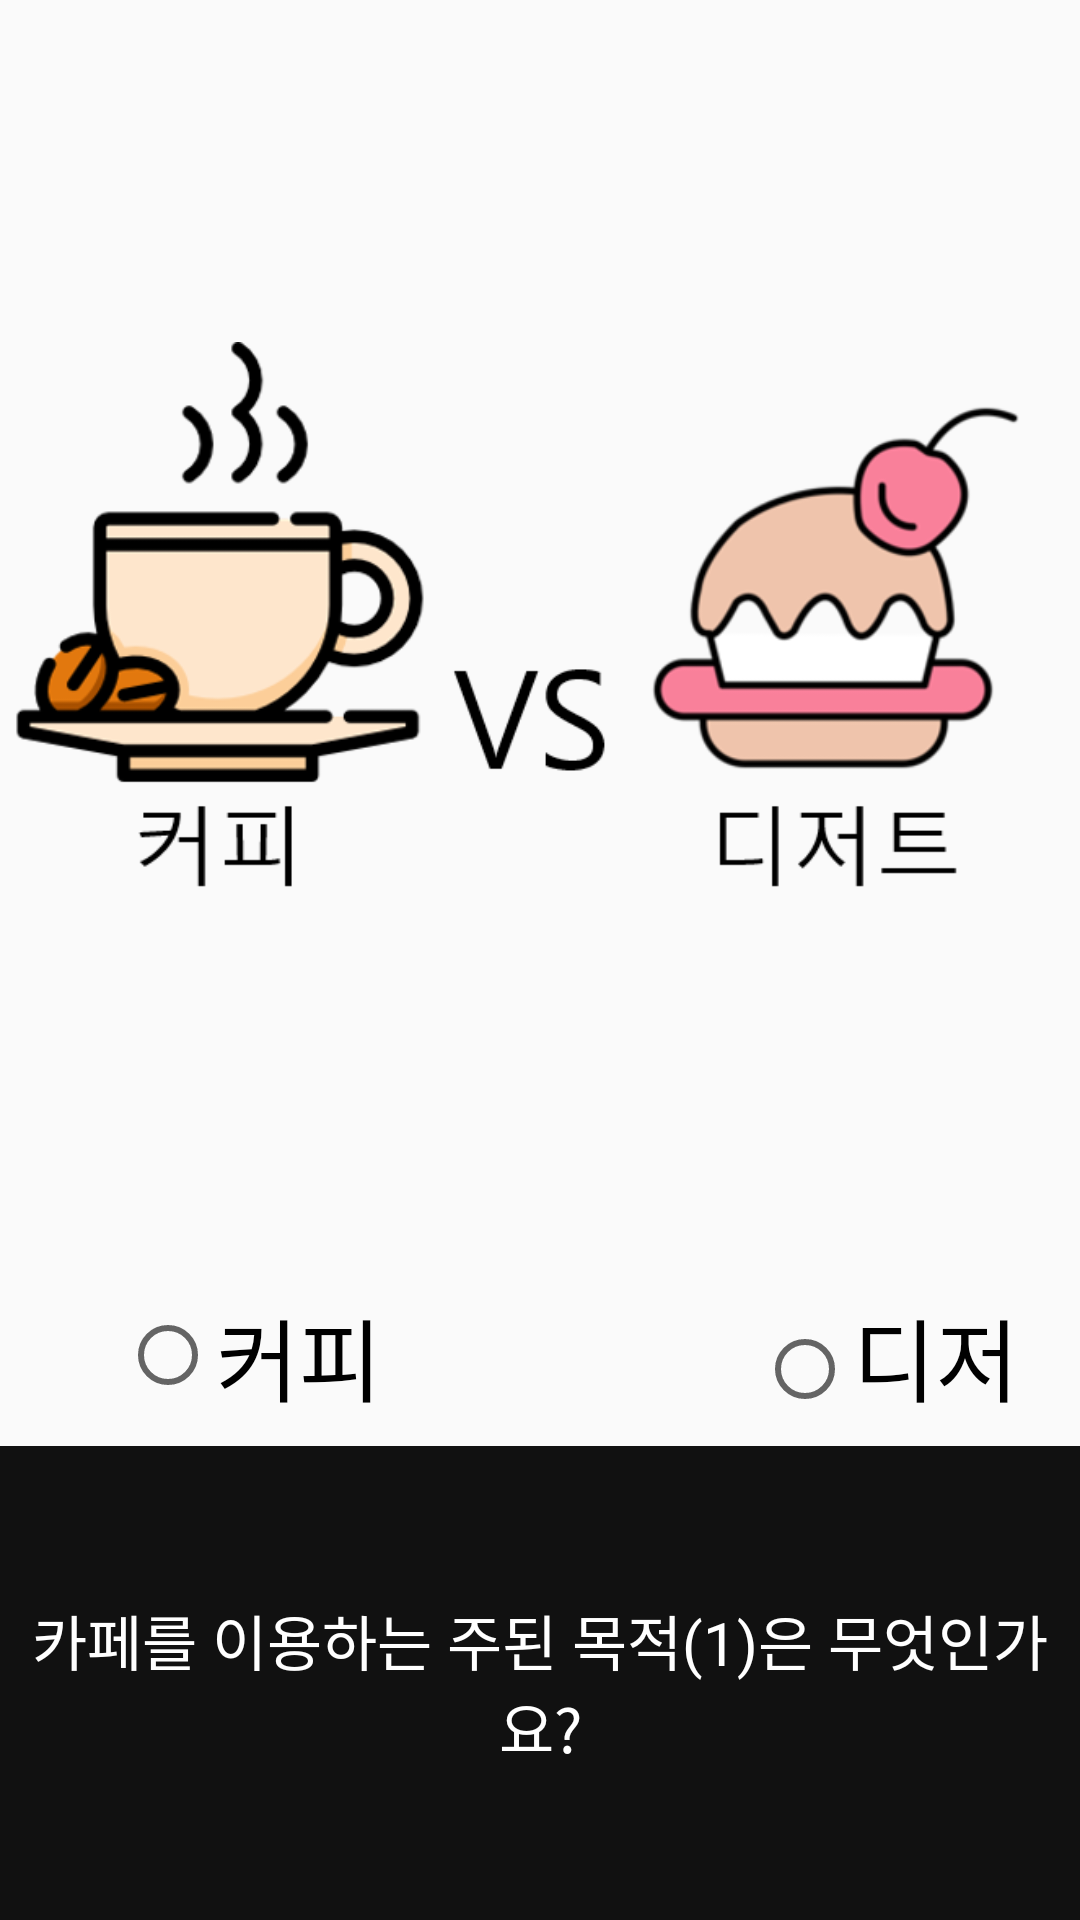

Android layout source for this screen:
<!-- AndroidManifest.xml: application theme Theme.CAFEIN_APP -->
<!-- res/layout/survey_fragment2.xml -->
<?xml version="1.0" encoding="utf-8"?>
<FrameLayout xmlns:android="http://schemas.android.com/apk/res/android"
    android:layout_width="match_parent"
    android:layout_height="match_parent">

    <LinearLayout
        android:layout_width="match_parent"
        android:layout_height="match_parent"
        android:orientation="vertical">

        <ImageView
            android:layout_width="match_parent"
            android:layout_height="430dp"
            android:src="@drawable/icon" />

        <RadioGroup
            android:layout_width="wrap_content"
            android:layout_height="wrap_content"
            android:layout_weight="1"
            android:orientation="horizontal">

            <RadioButton
                android:id="@+id/c_but"
                android:layout_width="wrap_content"
                android:layout_height="wrap_content"
                android:layout_marginLeft="40dp"
                android:text="커피"
                android:textSize="30dp" />

            <RadioButton
                android:id="@+id/d_but"
                android:layout_width="wrap_content"
                android:layout_height="wrap_content"
                android:layout_marginLeft="125dp"
                android:text="디저트"
                android:textSize="30dp" />
        </RadioGroup>


        <TextView
            android:id="@+id/tv"
            android:layout_width="match_parent"
            android:layout_height="158dp"
            android:background="#111111"
            android:gravity="center"
            android:text="카페를 이용하는 주된 목적(1)은 무엇인가요?"
            android:textColor="#ffffff"
            android:textSize="20dp"
            android:textStyle="normal" />
    </LinearLayout>
</FrameLayout>
<!-- resources referenced by this layout -->
<resources>
  <!-- drawable icon: png bitmap (drawable-v24, 48217 bytes) -->
  <style name="Theme.CAFEIN_APP" parent="Theme.AppCompat.Light">
  		
  		<item name="colorPrimary">@color/white</item>
  		<item name="colorPrimaryVariant">@color/purple_700</item>
  		<item name="colorOnPrimary">@color/white</item>
  		
  		<item name="colorSecondary">@color/teal_200</item>
  		<item name="colorSecondaryVariant">@color/teal_700</item>
  		<item name="colorOnSecondary">@color/black</item>
  		
  		<item name="android:statusBarColor" tools:targetApi="l">?attr/colorPrimaryVariant</item>
  		
  	</style>
  <color name="white">#FFFFFFFF</color>
  <color name="purple_700">#FF3700B3</color>
  <color name="teal_200">#FF03DAC5</color>
  <color name="teal_700">#FF018786</color>
  <color name="black">#FF000000</color>
</resources>
